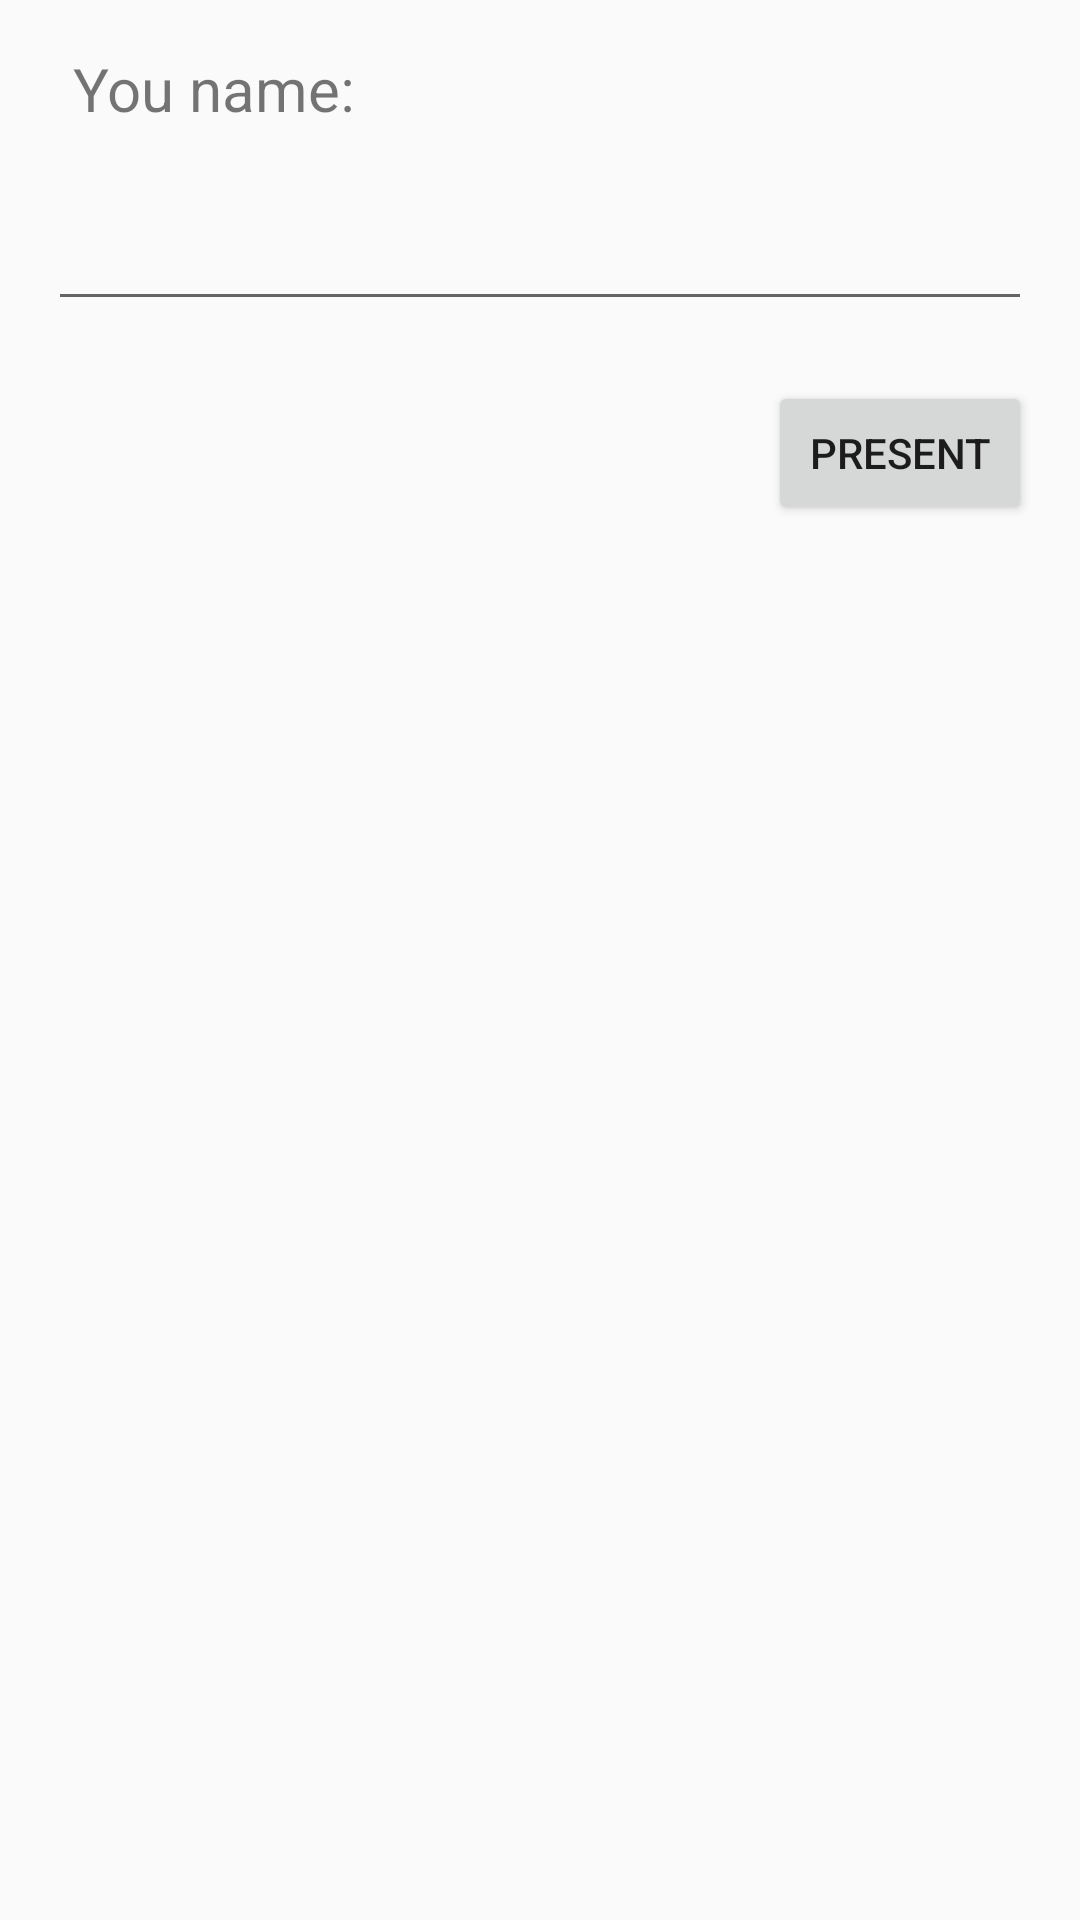

Reconstruct the res/layout file that produces this screen, plus the resources it refers to.
<!-- AndroidManifest.xml: application theme Theme.Devcolibri_l10_onActivityResult_RequestCode -->
<!-- res/layout/activity_presented.xml -->
<?xml version="1.0" encoding="utf-8"?>
<android.support.constraint.ConstraintLayout xmlns:android="http://schemas.android.com/apk/res/android"
    xmlns:app="http://schemas.android.com/apk/res-auto"
    xmlns:tools="http://schemas.android.com/tools"
    android:layout_width="match_parent"
    android:layout_height="match_parent"
    tools:context=".activity.PresentedActivity">

    <TextView
        android:id="@+id/textView_you_name"
        android:layout_width="wrap_content"
        android:layout_height="wrap_content"
        android:layout_marginStart="24dp"
        android:layout_marginTop="16dp"
        android:text="You name: "
        android:textAlignment="center"
        android:textSize="20sp"
        app:layout_constraintStart_toStartOf="parent"
        app:layout_constraintTop_toTopOf="parent" />

    <EditText
        android:id="@+id/editText_Name"
        android:layout_width="match_parent"
        android:layout_height="wrap_content"
        android:layout_marginStart="16dp"
        android:layout_marginEnd="16dp"
        android:layout_marginTop="20dp"
        android:inputType="text"
        android:autofillHints="name"
        android:textSize="20sp"
        android:minWidth="200dp"
        app:layout_constraintStart_toStartOf="parent"
        app:layout_constraintTop_toBottomOf="@id/textView_you_name"
        tools:ignore="LabelFor" />

    <Button
        android:id="@+id/button_present"
        android:layout_width="wrap_content"
        android:layout_height="wrap_content"
        android:layout_marginEnd="16dp"
        android:text="Present"
        app:layout_constraintEnd_toEndOf="parent"
        app:layout_constraintTop_toBottomOf="@id/editText_Name"
        android:layout_marginTop="20dp" />
</android.support.constraint.ConstraintLayout>
<!-- resources referenced by this layout -->
<resources>
  <style name="Theme.Devcolibri_l10_onActivityResult_RequestCode" parent="Theme.AppCompat.Light.DarkActionBar">
          
          <item name="colorPrimary">@color/purple_500</item>
          <item name="colorPrimaryDark">@color/purple_700</item>
          <item name="colorAccent">@color/teal_200</item>
          
      </style>
  <!-- not gathered from this repository: default colours our renderer supplied (Android Studio template values) -->
  <color name="purple_500">#FF6200EE</color>
  <color name="purple_700">#FF3700B3</color>
  <color name="teal_200">#FF03DAC5</color>
</resources>
